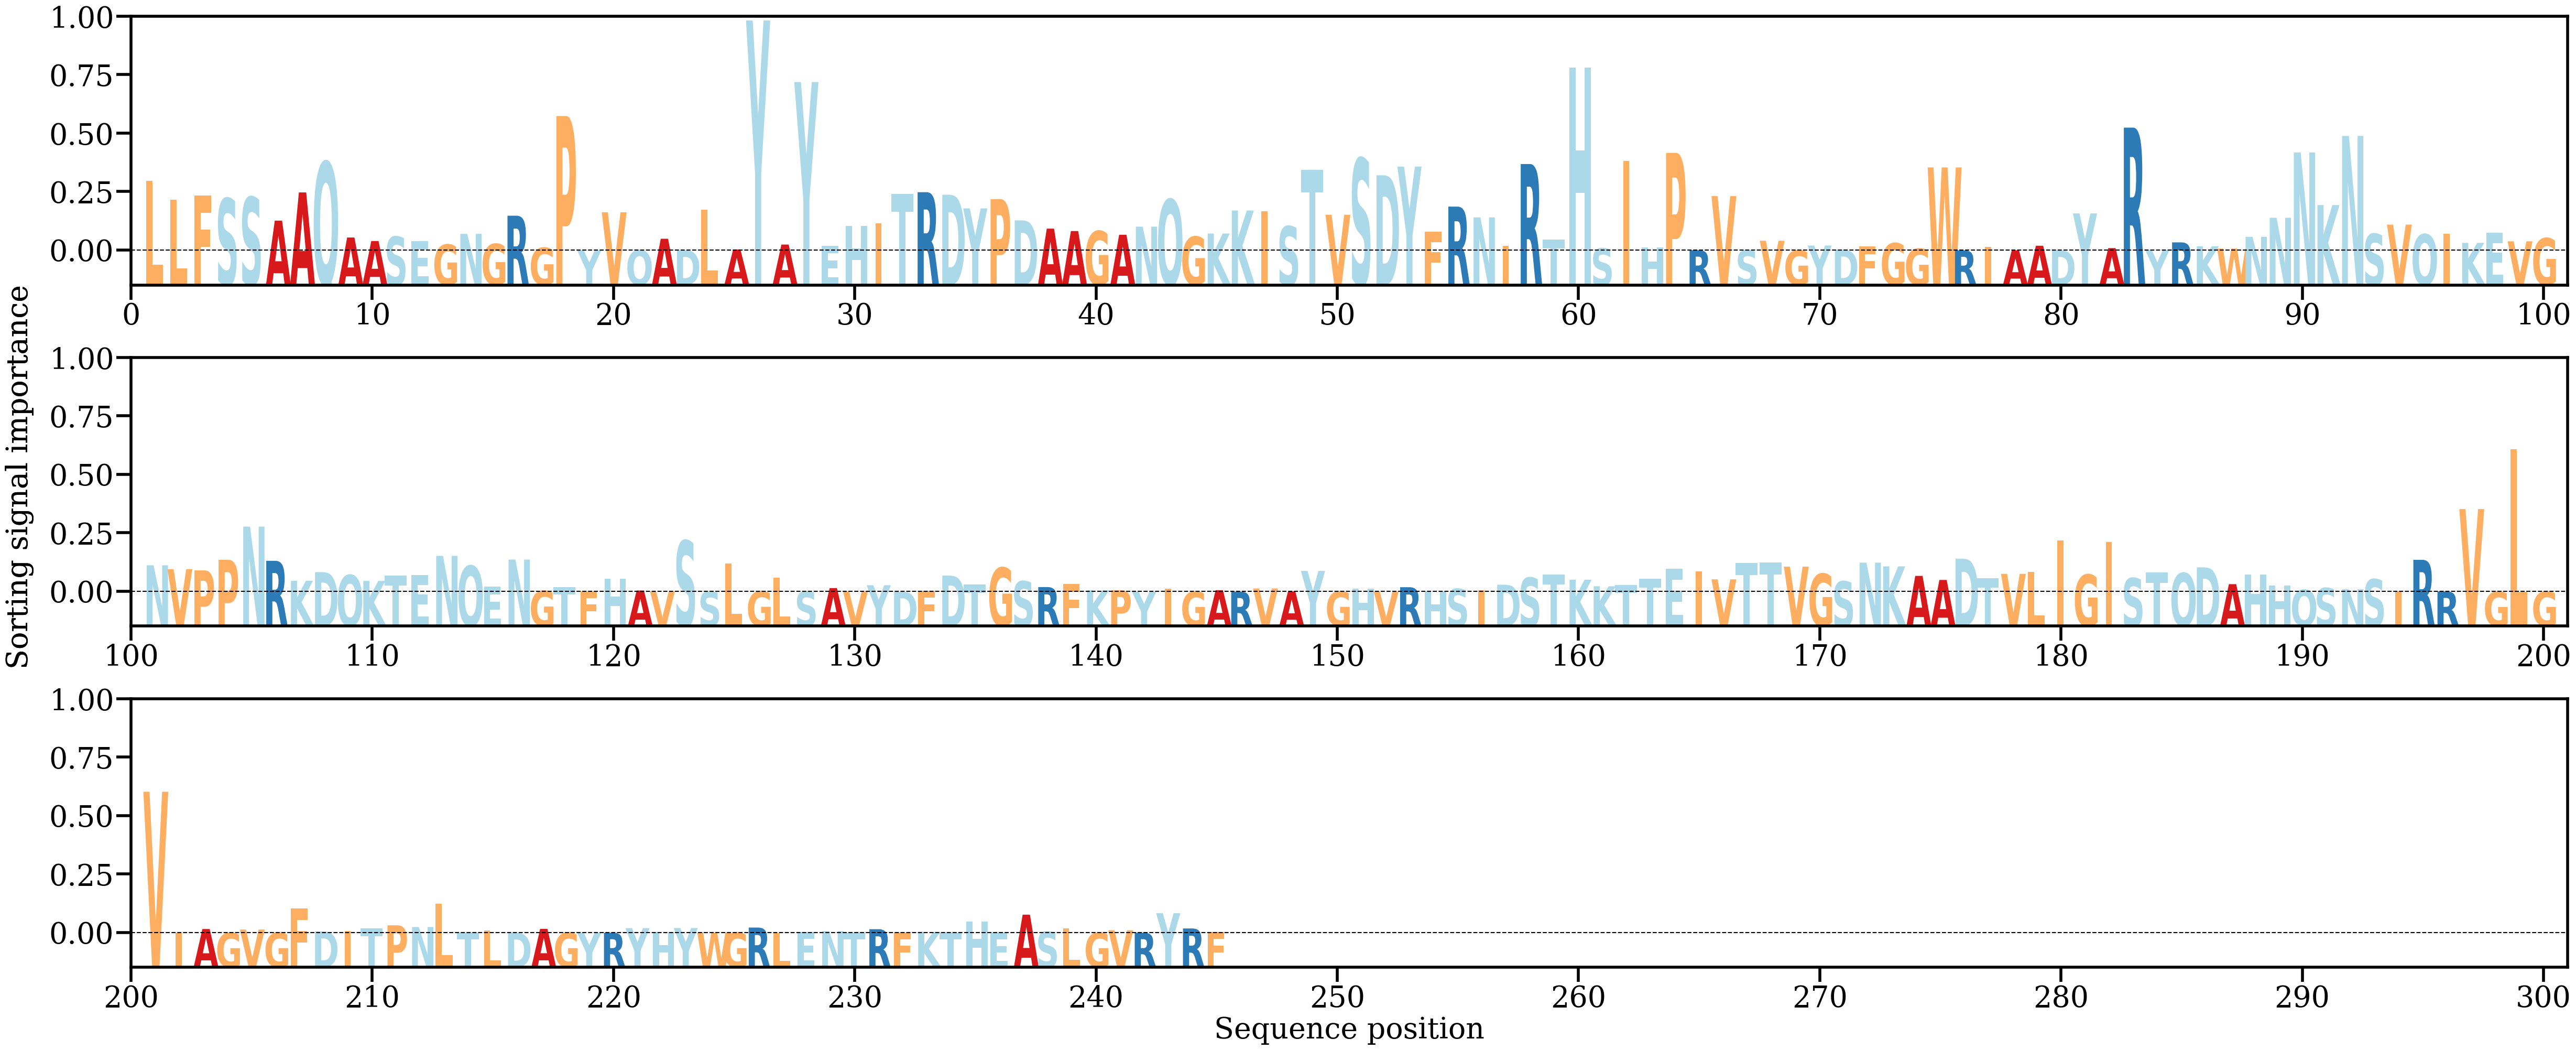

Values plotted in this chart, from the file beside it:
AA, Alpha
L, [0.01291428]
L, [0.00934749]
F, [0.01016697]
S, [0.00961532]
S, [0.00985595]
A, [0.00551264]
A, [0.01072971]
Q, [0.01636738]
A, [0.0023907]
A, [0.00174017]
S, [0.00254848]
E, [0.00176007]
G, [0.00108525]
N, [0.0030641]
G, [0.00121132]
R, [0.00642545]
G, [0.00049491]
P, [0.02486429]
Y, [4.8425638e-05]
V, [0.0070553]
Q, [3.1753843e-05]
A, [0.00215889]
D, [5.4468856e-05]
L, [0.00751635]
A, [0.00018311]
Y, [0.0425472]
A, [0.00108584]
Y, [0.03115362]
E, [0.00087511]
H, [0.00456685]
I, [0.00497299]
T, [0.01043233]
R, [0.01077375]
D, [0.01030714]
Y, [0.00777441]
P, [0.00948097]
D, [0.00556347]
A, [0.00403079]
A, [0.00358768]
G, [0.00358493]
A, [0.00289906]
N, [0.00439734]
Q, [0.00943092]
G, [0.00254505]
K, [0.00312473]
K, [0.00738365]
I, [0.00728063]
S, [0.00446869]
T, [0.01492947]
V, [0.00659628]
S, [0.01700647]
D, [0.01391369]
Y, [0.01551643]
F, [0.00342591]
R, [0.00810536]
N, [0.00610836]
I, [0.00087982]
R, [0.01598563]
T, [0.00203583]
H, [0.03383561]
... 185 more rows
